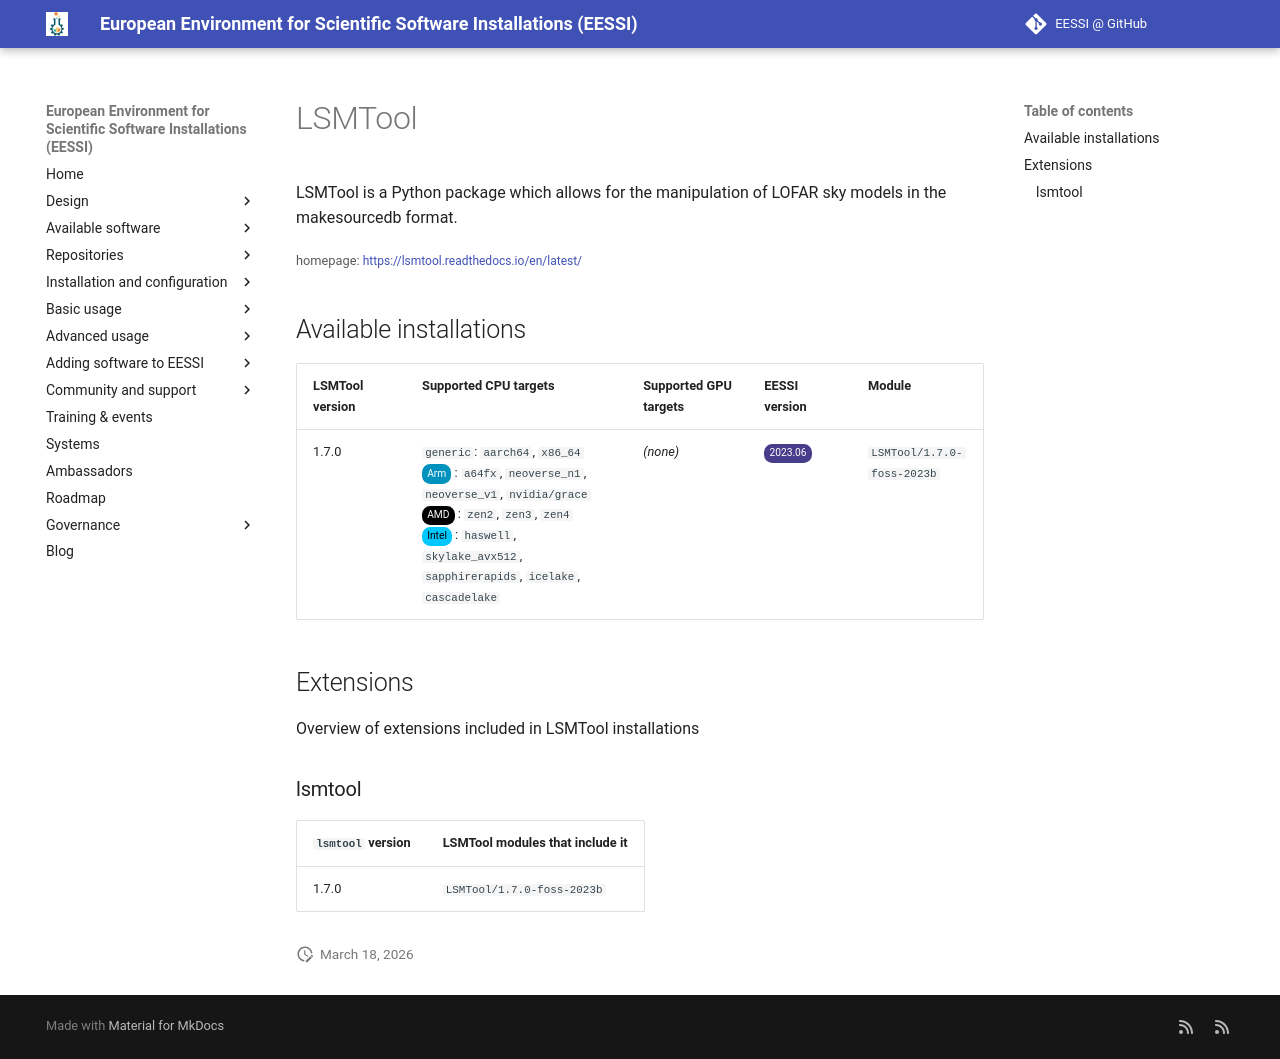

repository: EESSI/docs · page: available_software/detail/LSMTool/index.html · generator: mkdocs

---
json_ld:
  '@context': https://schema.org
  '@type': SoftwareApplication
  applicationCategory: DeveloperApplication
  description: '

    LSMTool is a Python package which allows for the manipulation of LOFAR sky models
    in the makesourcedb format.

    '
  license: Not confirmed
  name: LSMTool
  offers:
    '@type': Offer
    price: 0
  operatingSystem: LINUX
  review:
    '@type': Review
    author:
      '@type': Organization
      name: EESSI
    reviewBody: Application has been successfully made available on all architectures
      supported by EESSI
    reviewRating:
      '@type': Rating
      ratingValue: 5
  softwareRequirements: See https://www.eessi.io/docs/ for how to make EESSI available
    on your system
  softwareVersion: '[''1.7.0'']'
  url: https://lsmtool.readthedocs.io/en/latest/
---
# LSMTool



LSMTool is a Python package which allows for the manipulation of LOFAR sky models in the makesourcedb format.


<small>homepage: </small><span class="software-link">[https://lsmtool.readthedocs.io/en/latest/](https://lsmtool.readthedocs.io/en/latest/)</span>

## Available installations


|LSMTool version|Supported CPU targets|Supported GPU targets|EESSI version|Module|
| --- | --- | --- | --- | --- |
|1.7.0|`generic`: `aarch64`, `x86_64`<br/><span class="software-cpu-arm">Arm</span>: `a64fx`, `neoverse_n1`, `neoverse_v1`, `nvidia/grace`<br/><span class="software-cpu-amd">AMD</span>: `zen2`, `zen3`, `zen4`<br/><span class="software-cpu-intel">Intel</span>: `haswell`, `skylake_avx512`, `sapphirerapids`, `icelake`, `cascadelake`<br/>|*(none)*|<span class="software-eessi-version-202306">2023.06</span>|`LSMTool/1.7.0-foss-2023b`|

## Extensions

Overview of extensions included in LSMTool installations


### lsmtool


|`lsmtool` version|LSMTool modules that include it|
| --- | --- |
|1.7.0|`LSMTool/1.7.0-foss-2023b`|
